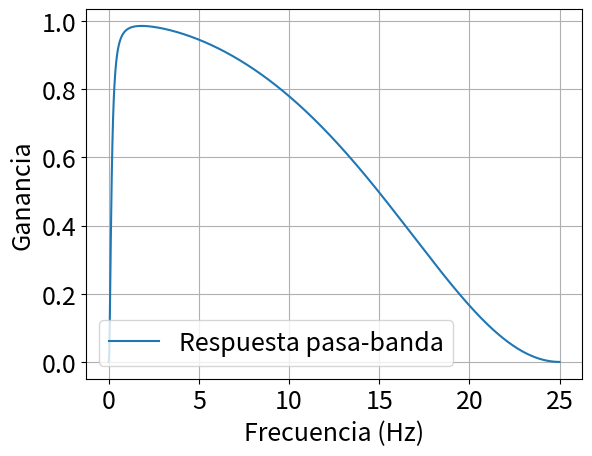

The script that saved this image:
import numpy as np
from scipy.signal import convolve, freqz
import matplotlib.pyplot as plt


def bandpass_full_design(ts, wc_h, wc_l):
    nh_out = 1
    dh_out = 1
    for i, wc in enumerate(wc_h):
        n0h = 2 / (2 + ts * wc)
        n1h = -n0h
        d0h = 1
        d1h = -((2 - wc * ts) / (2 + wc * ts))
        nh = [n0h, n1h]
        dh = [d0h, d1h]
        print(i)
        if i == 0:
            nh_out = nh
            dh_out = dh
        else:
            nh_out = convolve(nh_out, nh)
            dh_out = convolve(dh_out, dh)

    for i, wc in enumerate(wc_l):
        n0l = (wc * ts) / (wc * ts + 2)
        n1l = n0l
        d0l = 1
        d1l = ((wc * ts - 2) / (wc * ts + 2))
        nl = [n0l, n1l]
        dl = [d0l, d1l]
        nh_out = convolve(nh_out, nl)
        dh_out = convolve(dh_out, dl)
    return nh_out, dh_out


def frequency_response(b, a, fs):
    SIZE = 18
    plt.rc('font', size=SIZE)  # controls default text sizes
    plt.rc('axes', titlesize=SIZE)  # fontsize of the axes title
    plt.rc('axes', labelsize=SIZE)  # fontsize of the x and y labels
    plt.rc('xtick', labelsize=SIZE)  # fontsize of the tick labels
    plt.rc('ytick', labelsize=SIZE)  # fontsize of the tick labels
    plt.rc('legend', fontsize=SIZE)  # legend fontsize
    plt.rc('figure', titlesize=SIZE)  # fontsize of the figure title

    w, h = freqz(b, a, worN=2000)
    plt.plot((fs * 0.5 / np.pi) * w, abs(h), label="Respuesta pasa-banda")
    plt.xlabel('Frecuencia (Hz)')
    plt.ylabel('Ganancia')
    plt.legend(loc='best')
    plt.grid(True)


# Code begin

Fs = 50
ts = 1/Fs

wc_h = [0.522787128905071, 0.9305094524899372, 0.8639333328179312] # frecuencias de corte pasaalto

wc_l = [131.5858662053576, 142.56636098135337] # frecuencias de corte pasabajos

n, d = bandpass_full_design(ts, wc_h, wc_l)

frequency_response(n, d, Fs)

print("Numeradores:")
chain = ""
for i in range(len(n)):
    chain = chain + ", {}".format(n[i])
print(chain)

print("Denominadores:")
chain = ""

for i in range(len(d)):
    chain = chain + ", {}".format(d[i])
print(chain)
